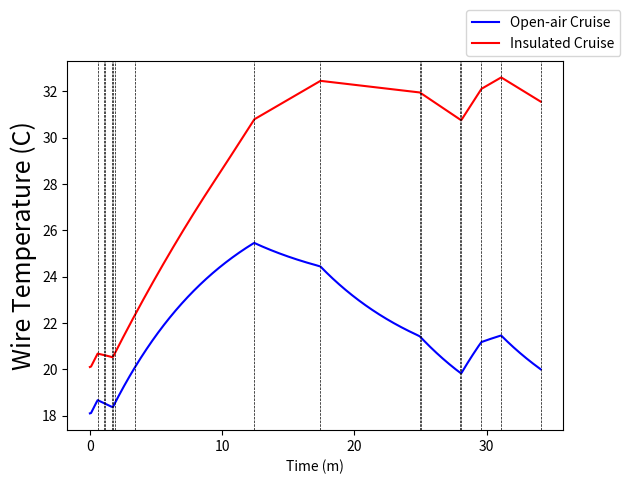

This figure's Python source: (Note: this script raises an exception after producing the figure.)
#!/usr/bin/env python3

#  Calculate transient duct temperature across entire mission profile
#  Consider altitude and power profile
#  Duct temperature state integrated implicitly using Euler integration
#  (no explicit differential equations)

#  Major Assumptions
# ------------------
#  Duct is exposed to ambient air at all points (***important! Either need ambient air inside duct, or inside wing)
#  Wire insulation ignored (conservative)
#  Duct assumed to be a circle of end radius (conservative)
#  0-Dimensional Transient (dT/dt), no spatial thermal gradient

#  Methods
# ------------------
#  Heating derived from joule heating
#  Cooling derived from natural convection
#  Thermal inertia from wire heat capacity
#  Thermal rate of change driven by Q_in - Q_out
#  Assume a control volume around all wires for heat balance
#  Convection coefficient held constant h = 7.0 W/m-K (conservative)
#  (Doesn't vary much, saves numerical instability)


import numpy as np
import math as m
import matplotlib.pyplot as plt
import pylab
from itertools import accumulate

# mission time segments in seconds
#m1 = 600  # Taxi from NASA
#m2 = 120  # Take off checklist
m1 = 5 # up
m2 = 30  # Cruise Runup
m3 = 30  # HLP Runup
m4 = 5   # down
m5 = 30  # flight go/no-go
m6 = 5 # up
m7 = 10  # ground role
m8 = 90  # climb to 1500'
m9 = 540  # cruise climb
m10 = 300  # cruise
m11 = 450  # descent to 1500'
m12 = 5 # down
m13 = 180  # final approach
m14 = 5 # up
m15 = 90  # go around to 1500'
m16 = 90  # approach pattern
m17 = 180  # final approach
#m15 = 60  # role-out turn off
#m16 = 600  # taxi to NASA

#insulation specs
t_fg = 0.00254  # (meters) fiberglass duct thickness
k_fg = 0.23*0.14  # (W/mK) fiberglass thermal conductivity
k_tpe = 0.2 # (W/m K) Thermoplastic elastomer
# http://www.efunda.com/materials/polymers/properties/polymer_datasheet.cfm?MajorID=TPE&MinorID=1

# air properties
k_air = 0.0285  # stagnant air thermal conductivity
t_air = 0.003937  # air gap inside duct

bus_voltage = 416  # Operating Voltage
motor_efficiency = 0.95
inverter_efficiency = 0.95

# wire specs
RperL = 0.00096 #0.005208 #.003276  # (ohm/m) resistance of AWG 10 wire

d_cu = 2.59E-3  # copper diameter 10AWG
A_cu = 4. * (np.pi*(d_cu)**2/4.)  # total Cu area
Cp_cu = 385.  # (J/kg*K) Copper Specific Heat
rho_cu = 8960.  # (kg/m^3) Copper Density
HC_cu = A_cu*Cp_cu*rho_cu  # (J/K*m) Heat Capacity per length of Copper Wire

circ_tpe = 0.040132  # (.22*2 + .57*2)inch -> m# jacket circumference
A_tpe = 8.09E-5 - A_cu # total area - A_cu
Cp_tpe = 580. # (J/kg*K) specific heat TPE
rho_tpe = 1200.  # (kg/m^3)
HC_tpe = A_tpe*Cp_tpe*rho_tpe  # (J/K*m) Heat Capacity per length of Copper Wire


ts = 0.1  # time step for Euler Integration
q_conv = 0.  # starting heat rate (q) out
T_insC = 20.1  # starting wire temperature (Celcius)
T_openC = 18.1  # starting wire temperature (Celcius)
T_insD = 20.1  # starting wire temperature (Celcius)
T_openD = 20.1  # starting wire temperature (Celcius)
T_ambient = 15.9
#--------------------------------------------------
HCO = 2*(HC_cu + HC_tpe)*2.3
HCI = HCO + 50.
hI = 8.0  # (W/m^2K) insulated
hO = 24.  # open-air
#q_ins_out = 3. # heat leaked through insulation
# cumulative mission time breakpoints for altitude table lookup
mc = list(accumulate([m1,m2,m3,m4,m5,m6,m7,m8,m9,m10,m11,m12,m13,m14,m15,m16,m17]))

# initiate transient variable arrays
t_len = int(mc[-1] * 1./ts)
Time = np.zeros(t_len)
Temp = np.zeros(t_len)
Temp_openC = np.zeros(t_len)
Temp_insC = np.zeros(t_len)
Temp_openD = np.zeros(t_len)
Temp_insD = np.zeros(t_len)

# perform engineering calculations in a 'for' loop
# across the entire mission length updating state values for each time step
# (Euler Integration of Duct Temperature State)
for i,t in enumerate(np.arange(0, mc[-1], ts)):

    if t <= mc[0]:                  # up
        dep_power = 0.0  # kW
        cruise_power = 15.  # kW

    elif t > mc[0] and t <= mc[1]:  # Cruise Runup
        dep_power = 5.0  # kW
        cruise_power = 30.0  # kW

    elif t > mc[1] and t <= mc[2]:  # HLP Runup
        dep_power = 30.0  # kW
        cruise_power = 5.0  # kW

    elif t > mc[2] and t <= mc[3]:  # down
        dep_power = 10.0  # kW
        cruise_power = 0.0  # kW

    elif t > mc[3] and t <= mc[4]:  # Flight go/no-go
        dep_power = 0.0  # kW
        cruise_power = 0.0  # kW

    elif t > mc[4] and t <= mc[5]:  # up
        dep_power = 15.0  # kW
        cruise_power = 15.0  # kW

    elif t > mc[5] and t <= mc[6]:  # Ground roll
        dep_power = 30.0  # kW
        cruise_power = 30.0  # kW

    elif t > mc[6] and t <= mc[7]:  # Climb to 1500 feet
        dep_power = 15.0  # kW
        cruise_power = 30.0  # kW

    elif t > mc[7] and t <= mc[8]:  # Cruise Climb
        dep_power = 0.0  # kW
        cruise_power = 30.0  # kW

    elif t > mc[8] and t <= mc[9]:  # Cruise
        dep_power = 0.0  # kW
        cruise_power = 22.5  # kW

    elif t > mc[9] and t <= mc[10]:  # Descent to 1500 feet
        dep_power = 0.0  # kW
        cruise_power = 15.0  # kW

    elif t > mc[10] and t <= mc[11]:  # down
        dep_power = 5.0  # kW
        cruise_power = 5.0  # kW

    elif t > mc[11] and t <= mc[12]:  # Final approach
        dep_power = 15.0  # kW
        cruise_power = 0.0  # kW

    elif t > mc[12] and t <= mc[13]:  # up
        dep_power = 15.0  # kW
        cruise_power = 15.0  # kW

    elif t > mc[13] and t <= mc[14]:  # Go around to 1500 feet
        dep_power = 15.0  # kW
        cruise_power = 30.0  # kW

    elif t > mc[14] and t <= mc[15]:  # Approach pattern
        dep_power = 0.0  # kW
        cruise_power = 22.5  # kW

    elif t > mc[15] and t <= mc[16]:  # down
        dep_power = 5.0  # kW
        cruise_power = 5.0  # kW

    else:               # Final Approach
        dep_power = 15.0  # kW
        cruise_power = 0.0  # kW

    # CRUISE BUS
    cruise_bus_power = cruise_power/(motor_efficiency*inverter_efficiency)  # kW
    cruise_bus_current = 1000.*cruise_bus_power/bus_voltage  # ****
    q_prime_cruise = cruise_bus_current**2. * RperL

    q_prime_outoCI = circ_tpe * (T_insC-T_ambient) * hI
    if(t/60. > 10.):
        q_prime_outoCI = 3.7

    Ins_Temp_ROCC = ((2.*q_prime_cruise)-q_prime_outoCI)/HCI
    T_insC = T_insC + (ts*Ins_Temp_ROCC)

    q_prime_outoCO = circ_tpe * (T_openC-T_ambient) * hO

    Open_temp_ROCC = (2.*q_prime_cruise-q_prime_outoCO)/HCO
    T_openC = T_openC + (ts*Open_temp_ROCC)

    # DEP BUS
    # dep_bus_power = dep_power/(motor_efficiency*inverter_efficiency)  # kW
    # dep_bus_current = 1000*dep_bus_power/bus_voltage  # ****
    # q_prime_dep = dep_bus_current**2 * RperL

    # Ins_Temp_ROCD = 2*q_prime_dep/HC
    # T_insD = T_insD + (ts*Ins_Temp_ROCD)

    # q_prime_outoD = circ_tpe * (T_openD-T_ambient) * h

    # Open_temp_ROCD = (q_prime_dep-q_prime_outoD)/HC
    # T_openD = T_openD + (ts*Open_temp_ROCD)

    # save instantaneous states to array
    Time[i] = t
    Temp_openC[i] = T_openC
    Temp_insC[i] = T_insC
    Temp_openD[i] = T_openD
    Temp_insD[i] = T_insD


# Print Results
# print('Max Duct Temp: %f' % max(Duct_Temp))
plt.figure()

#plt.plot(Time,Temp, 'r', label = 'Wire')
plt.plot(Time/60.,Temp_openC, 'b', label = 'Open-air Cruise', lw=1.5)
plt.plot(Time/60.,Temp_insC, 'r', label = 'Insulated Cruise', lw=1.5)

#plt.plot(Time/60.,Temp_openD, 'c', label = 'Open-air DEP', lw=1.5)
#plt.plot(Time/60.,Temp_insD, 'm', label = 'Insulated DEP', lw=1.5)
# plt.plot(Time,Temp_cruise, 'r', label = 'Cruise Wires')
# plt.plot(Time,Temp_dep, 'b', label = 'DEP wires')
# plt.plot(Time,I_cruise, 'r', label = 'Cruise Wires')
# plt.plot(Time,I_dep, 'b', label = 'DEP wires')
plt.legend(bbox_to_anchor=(1, 1),
           bbox_transform=plt.gcf().transFigure)
plt.xlabel('Time (m)')
plt.ylabel('Wire Temperature (C)',fontsize=18)
plt.rcParams['xtick.labelsize'] = 24
# plt.ylabel('Current rating per conductor (Amp)')
plt.axvline(mc[1]/60., color='k', linestyle='--',lw=0.5)
plt.axvline(mc[2]/60., color='k', linestyle='--',lw=0.5)
plt.axvline(mc[3]/60., color='k', linestyle='--',lw=0.5)
# plt.text(250, 55,'Taxi', fontsize=8)
plt.axvline(mc[4]/60., color='k', linestyle='--',lw=0.5)
plt.axvline(mc[5]/60., color='k', linestyle='--',lw=0.5)
# plt.text(mc[2]-50, 72,'Take-Off', fontsize=8)
plt.axvline(mc[6]/60., color='k', linestyle='--',lw=0.5)
# plt.text(mc[6]+150, 40,'10kft Climb', fontsize=8)
plt.axvline(mc[7]/60., color='k', linestyle='--',lw=0.5)
# plt.text(mc[7]+50, 65,'Cruise', fontsize=8)
plt.axvline(mc[8]/60., color='k', linestyle='--',lw=0.5)
# plt.text(mc[8]+150, 60,'Descent', fontsize=8)
plt.axvline(mc[9]/60., color='k', linestyle='--',lw=0.5)
# plt.text(mc[9]+150, 60,'Go-Around', fontsize=8)
plt.axvline(mc[10]/60., color='k', linestyle='--',lw=0.5)
plt.axvline(mc[11]/60., color='k', linestyle='--',lw=0.5)
plt.axvline(mc[12]/60., color='k', linestyle='--',lw=0.5)
# plt.axhline(max(Duct_Temp), color='k', linestyle='--',lw=1)
# plt.axhline(78, color='g', linestyle='--',lw=1)
# plt.text(2400, 78,['Temp Limit: %2.0f' % 78], fontsize=16)
# plt.text(2400, max(Duct_Temp)+2,['Max Temp: %2.2f' % max(Duct_Temp)], fontsize=16)
plt.axvline(mc[13]/60., color='k', linestyle='--',lw=0.5)
plt.axvline(mc[14]/60., color='k', linestyle='--',lw=0.5)
plt.axvline(mc[15]/60., color='k', linestyle='--',lw=0.5)
plt.axvline(mc[16]/60., color='k', linestyle='--',lw=0.5)

import csv
from collections import defaultdict

columns = defaultdict(list) # each value in each column is appended to a list

with open('Cal7c.csv') as f:
    reader = csv.DictReader(f, delimiter=',',) # read rows into a dictionary format
    for row in reader: # read a row as {column1: value1, column2: value2,...}
        for (k,v) in row.items(): # go over each column name and value
            columns[k].append(v) # append the value into the appropriate list
                                 # based on column name k

TestTime = np.asarray(columns['Time'],dtype=np.float32)/60.
O2 = np.asarray(columns['O2'])
O4 = np.asarray(columns['O4'])
I2 = np.asarray(columns['I2'])
I4 = np.asarray(columns['I4'])

skip = 165
#deltaI = I2[2] - I4[2] #calibrate for different baseline temp
#deltaO = O2[2] - O4[2]
I2 = I2[skip:]
I4 = I4[skip:] #+ 0.22
O2 = O2[skip:]
O4 = O4[skip:] #+ 0.27
TestTime = TestTime[skip:] - skip/60.

plt.plot(TestTime,I2, 'k', label = 'Test I2', lw=1.5)
plt.plot(TestTime,I4, 'k--', label = 'Test I4', lw=1.5)
plt.plot(TestTime,O2, 'g', label = 'Test O2', lw=1.5)
plt.plot(TestTime,O4, 'g--', label = 'Test O2', lw=1.5)

pylab.show()

# a = np.asarray([ Time, Temp, Duct_Temp ])
# np.savetxt("temp_data.csv", a, delimiter=",")

# output = np.column_stack((Time.flatten(),Temp.flatten(),Duct_Temp.flatten()))
# np.savetxt('temp_data.csv',output,delimiter=',')
